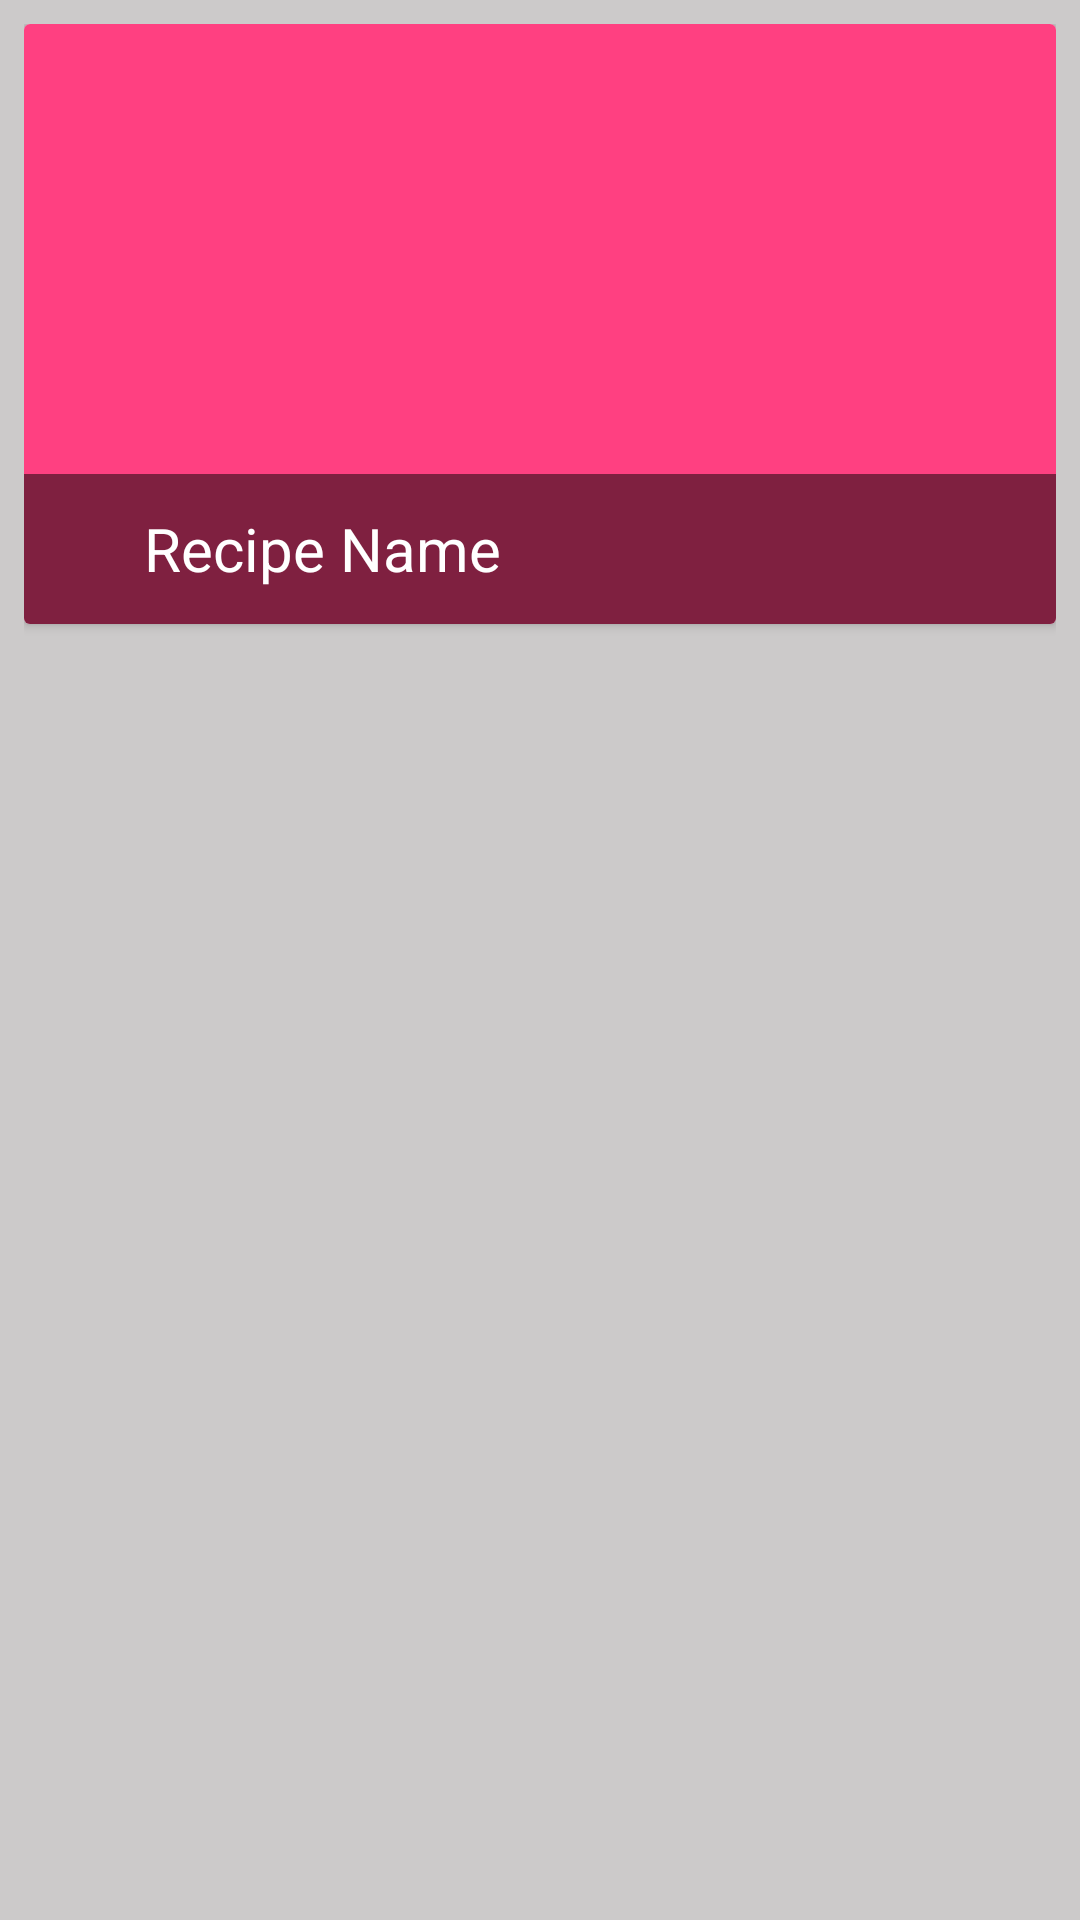

The Android layout XML behind this screen, and the referenced resources:
<!-- AndroidManifest.xml: application theme AppTheme -->
<!-- res/layout/recipe_recycler_list.xml -->
<?xml version="1.0" encoding="utf-8"?>
<LinearLayout
    xmlns:android="http://schemas.android.com/apk/res/android"
    android:orientation="vertical"
    android:layout_width="match_parent"
    android:layout_height="wrap_content"
    android:background="@color/colGray"
    >


    <RelativeLayout
        android:layout_width="match_parent"
        android:layout_height="match_parent"
        android:padding="8dp"
        >



    <android.support.v7.widget.CardView
        xmlns:card_view="http://schemas.android.com/apk/res-auto"
        android:id="@+id/card_recipe"
        android:layout_width="match_parent"
        android:layout_height="wrap_content"
        android:layout_gravity="center"
        android:elevation="3dp"

        >

    <RelativeLayout
        android:layout_width="match_parent"
        android:layout_height="wrap_content">

        <ImageView
            android:id="@+id/recipe_image"
            android:layout_width="match_parent"
            android:layout_height="200dp"
            android:src="@color/colorAccent"
            />

        <View
            android:id="@+id/view"
            android:layout_width="match_parent"
            android:layout_height="50dp"
            android:background="@android:drawable/screen_background_dark_transparent"
            android:layout_alignBottom="@+id/recipe_image"
            android:layout_alignParentLeft="true"
            android:layout_alignParentStart="true" />

        <TextView
            android:id="@+id/recipe_name"
            android:layout_width="wrap_content"
            android:layout_height="wrap_content"
            android:text="Recipe Name"
            android:layout_alignBottom="@+id/view"
            android:textColor="@android:color/white"
            android:textSize="20sp"
            android:gravity="center_vertical"
            android:layout_alignTop="@id/view"
            android:layout_marginLeft="20sp"
            android:layout_alignParentLeft="true"
            android:layout_alignParentStart="true"
            android:textAlignment="gravity"
            android:paddingEnd="20dp"
            android:paddingLeft="20dp"
            android:paddingRight="20dp"
            android:paddingStart="20dp"
            />

    </RelativeLayout>

    </android.support.v7.widget.CardView>

    </RelativeLayout>

</LinearLayout>
<!-- resources referenced by this layout -->
<resources>
  <color name="colGray">#cccaca</color>
  <color name="colorAccent">#FF4081</color>
  <style name="AppTheme" parent="Theme.AppCompat.Light.DarkActionBar">
          
          <item name="colorPrimary">@color/colorPrimary</item>
          <item name="colorPrimaryDark">@color/colorPrimaryDark</item>
          <item name="colorAccent">@color/colorAccent</item>
      </style>
  <color name="colorPrimary">#3F51B5</color>
  <color name="colorPrimaryDark">#303F9F</color>
</resources>
